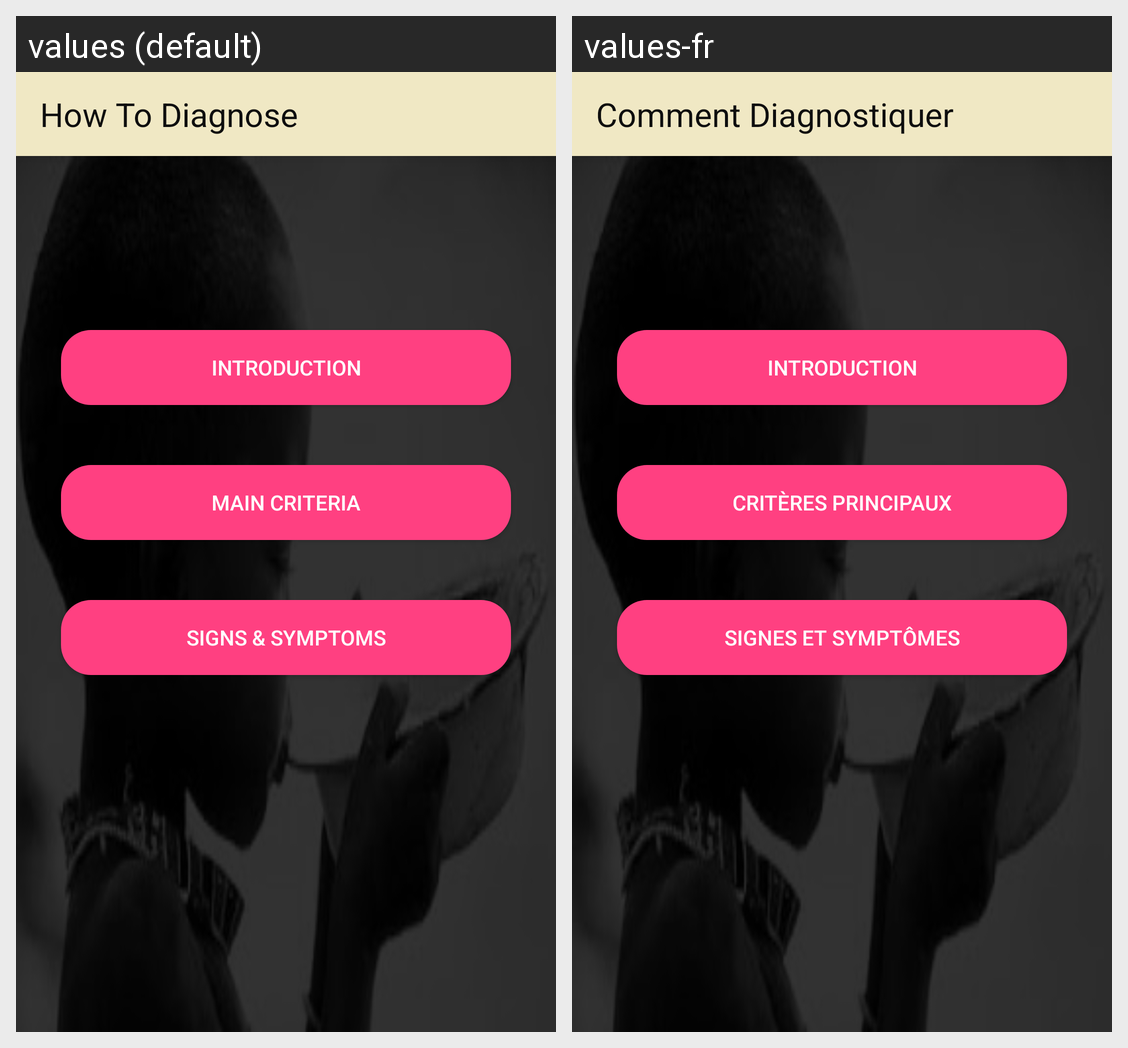

This grid shows one Android layout under two languages. Give, for every string resource on the screen, its name, the default text and each shown locale's text.
Android screen res/layout/activity_how_to_diagnose.xml rendered under 2 locales, left to right: values (default), values-fr. Device: Nexus 5 (rendered at 1080×1920; each locale shown at half size, 540×960, under a caption strip naming it); theme AppTheme.
Strings drawn on this screen, with the default value and each locale's value (text and hints the layout hard-codes, and strings that could not be matched under every locale, appear in the picture but are not listed):

title_activity_how_to_diagnose
  values: How To Diagnose
  values-fr: Comment Diagnostiquer

title_activity_introduction_malnutrition
  values: Introduction
  values-fr: Introduction

title_activity_criteria_malnutrition
  values: Main Criteria
  values-fr: Critères Principaux

title_activity_signs_malnutrition
  values: Signs & Symptoms
  values-fr: Signes et Symptômes
